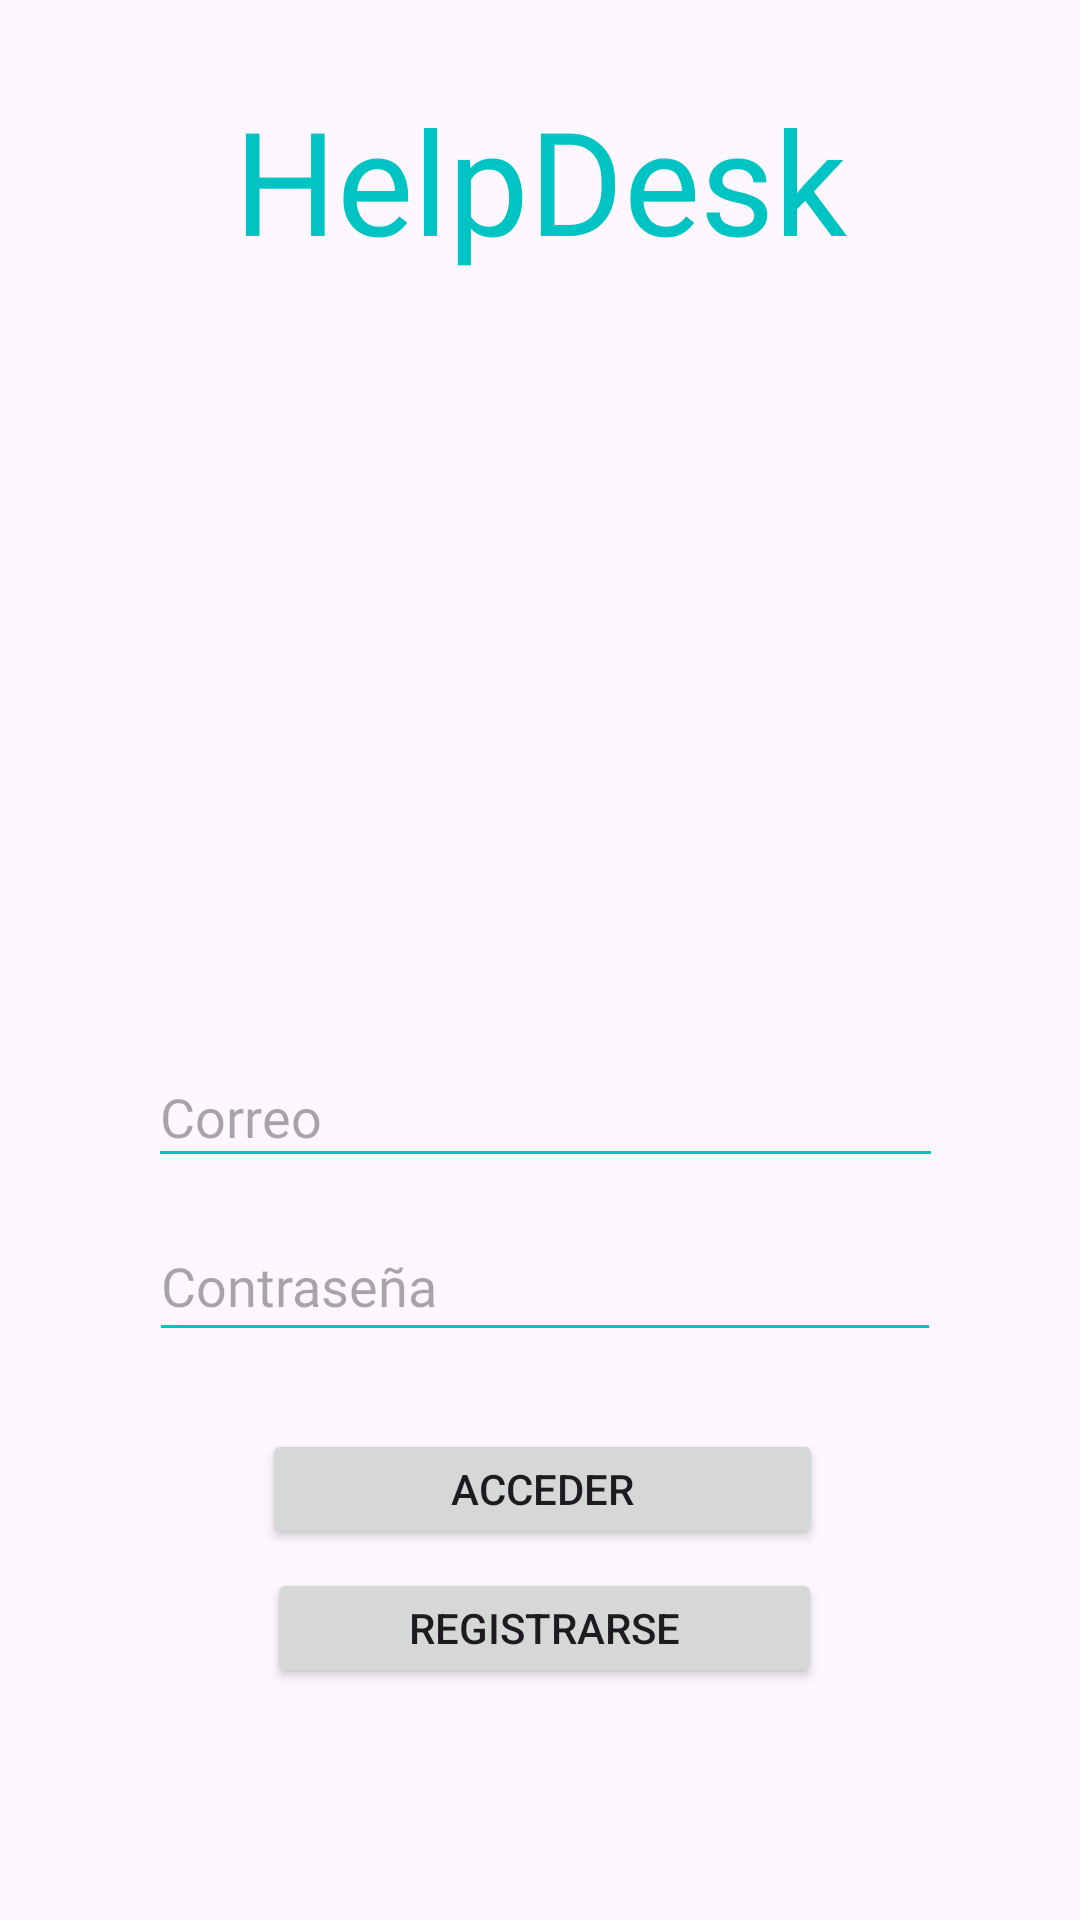

Here is an Android app screen rendered from its layout file. Give the layout XML and the strings, colors and styles it references.
<!-- AndroidManifest.xml: application theme Theme.ITevaluacion -->
<!-- res/layout/activity_main.xml -->
<?xml version="1.0" encoding="utf-8"?>
<androidx.constraintlayout.widget.ConstraintLayout xmlns:android="http://schemas.android.com/apk/res/android"
    xmlns:app="http://schemas.android.com/apk/res-auto"
    xmlns:tools="http://schemas.android.com/tools"
    android:id="@+id/main"
    android:layout_width="match_parent"
    android:layout_height="match_parent"
    tools:context=".MainActivity">

    <TextView
        android:id="@+id/txtLogin"
        android:layout_width="wrap_content"
        android:layout_height="wrap_content"
        android:fontFamily="@font/alata"
        android:text="HelpDesk"
        android:textColor="#00C4C4"
        android:textSize="48sp"
        app:layout_constraintBottom_toBottomOf="parent"
        app:layout_constraintEnd_toEndOf="parent"
        app:layout_constraintStart_toStartOf="parent"
        app:layout_constraintTop_toTopOf="parent"
        app:layout_constraintVertical_bias="0.048" />

    <ImageView
        android:id="@+id/imageView"
        android:layout_width="234dp"
        android:layout_height="248dp"
        app:layout_constraintBottom_toBottomOf="parent"
        app:layout_constraintEnd_toEndOf="parent"
        app:layout_constraintHorizontal_bias="0.497"
        app:layout_constraintStart_toStartOf="parent"
        app:layout_constraintTop_toTopOf="parent"
        app:layout_constraintVertical_bias="0.265"
        app:srcCompat="@drawable/atencioncliente" />

    <EditText
        android:id="@+id/txtCorreoLog"
        android:layout_width="265dp"
        android:layout_height="44dp"
        android:backgroundTint="#00C4C4"
        android:ems="10"
        android:fontFamily="@font/alata"
        android:hint="Correo"
        android:inputType="text"
        app:layout_constraintBottom_toBottomOf="parent"
        app:layout_constraintEnd_toEndOf="parent"
        app:layout_constraintHorizontal_bias="0.52"
        app:layout_constraintStart_toStartOf="parent"
        app:layout_constraintTop_toTopOf="parent"
        app:layout_constraintVertical_bias="0.585" />

    <EditText
        android:id="@+id/txtContraLog"
        android:layout_width="264dp"
        android:layout_height="47dp"
        android:backgroundTint="#00C4C4"
        android:ems="10"
        android:fontFamily="@font/alata"
        android:hint="Contraseña"
        android:inputType="text"
        app:layout_constraintBottom_toBottomOf="parent"
        app:layout_constraintEnd_toEndOf="parent"
        app:layout_constraintHorizontal_bias="0.517"
        app:layout_constraintStart_toStartOf="parent"
        app:layout_constraintTop_toTopOf="parent"
        app:layout_constraintVertical_bias="0.681" />

    <Button
        android:id="@+id/btnAcceder"
        android:layout_width="187dp"
        android:layout_height="40dp"
        android:text="Acceder"
        app:layout_constraintBottom_toBottomOf="parent"
        app:layout_constraintEnd_toEndOf="parent"
        app:layout_constraintHorizontal_bias="0.504"
        app:layout_constraintStart_toStartOf="parent"
        app:layout_constraintTop_toTopOf="parent"
        app:layout_constraintVertical_bias="0.794" />

    <Button
        android:id="@+id/btnRegistrarse"
        android:layout_width="185dp"
        android:layout_height="40dp"
        android:text="Registrarse"
        app:layout_constraintBottom_toBottomOf="parent"
        app:layout_constraintEnd_toEndOf="parent"
        app:layout_constraintHorizontal_bias="0.508"
        app:layout_constraintStart_toStartOf="parent"
        app:layout_constraintTop_toTopOf="parent"
        app:layout_constraintVertical_bias="0.871" />
</androidx.constraintlayout.widget.ConstraintLayout>
<!-- resources referenced by this layout -->
<resources>
  <style name="Theme.ITevaluacion" parent="Base.Theme.ITevaluacion" />
  <style name="Base.Theme.ITevaluacion" parent="Theme.Material3.DayNight.NoActionBar">
          
          
      </style>
</resources>
